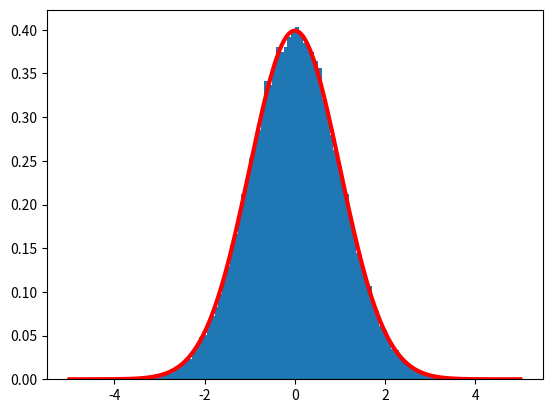

The matplotlib source for this figure:
# histdemo
import numpy as np
import matplotlib.pyplot as plt

np.random.seed(1)
d = np.random.normal(0.0, 1.0, size=100000)

x = np.linspace(-5,5,num=1000)
f = 1/(np.sqrt(2 * np.pi)) * np.exp(-x**2 / 2)

#plt.hist(d, 100)
plt.hist(d, 100, density=True)
plt.plot(x, f, color='r', linewidth=3)


#plt.plot(d, 'o')
plt.show()